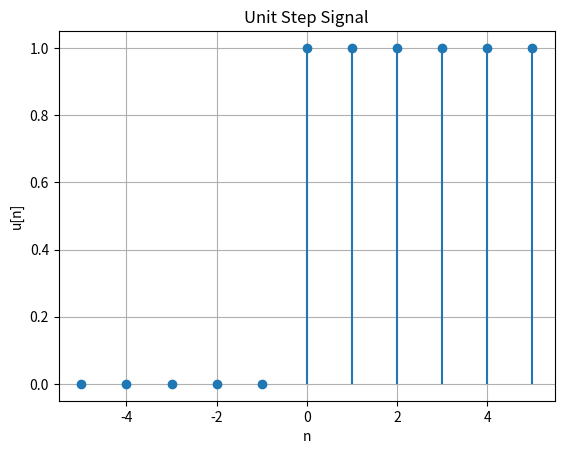

The script that saved this image:
import numpy as np
import matplotlib.pyplot as plt
# Define the unit step signal
def unit_step(n):
    return np.where(n >= 0, 1, 0)

# Define the range of n
n = np.arange(-5, 6)  # From -5 to 5

# Generate the unit step signal
u = unit_step(n)

# Plot the unit step signal
plt.stem(n, u, basefmt=" ")
plt.title("Unit Step Signal")
plt.xlabel("n")
plt.ylabel("u[n]")
plt.grid(True)
plt.show()